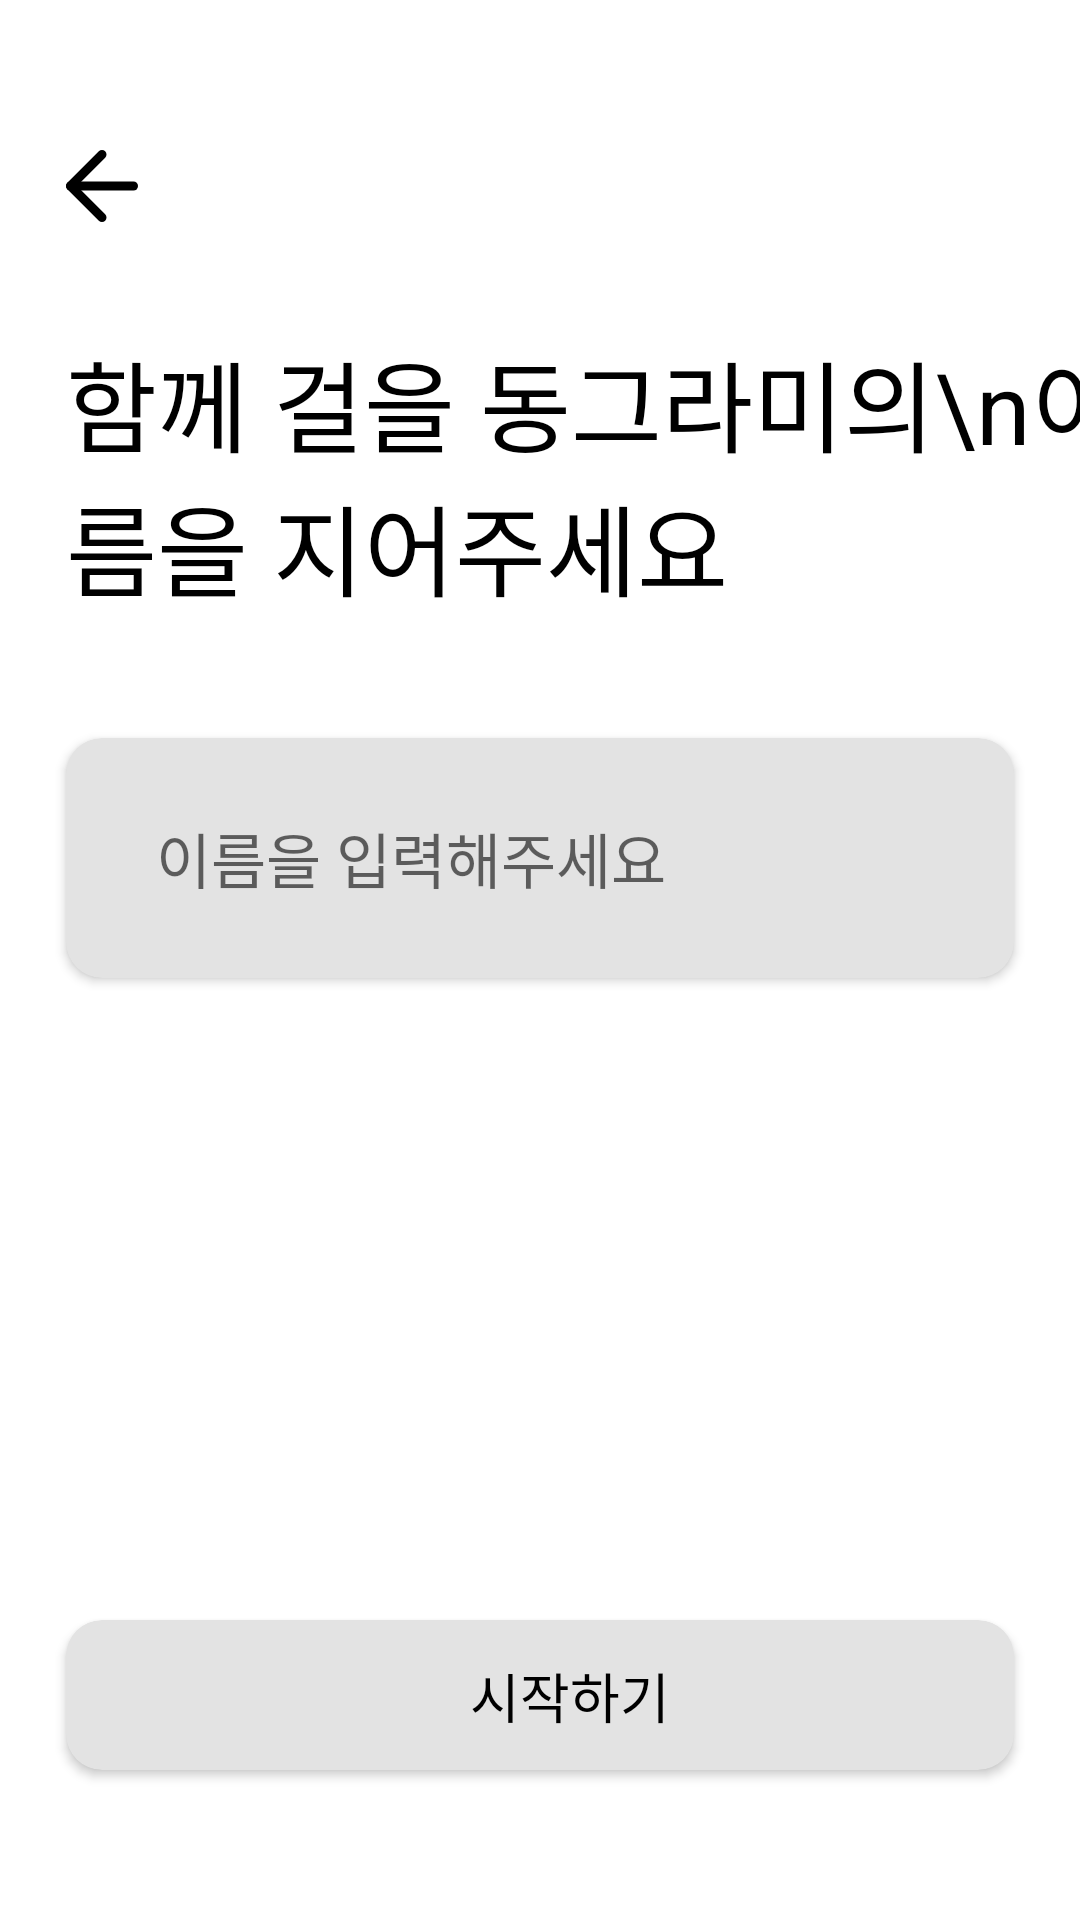

Reconstruct the res/layout file that produces this screen, plus the resources it refers to.
<!-- AndroidManifest.xml: application theme Theme.Earth1roundAOS -->
<!-- res/layout/activity_signup_charname.xml -->
<?xml version="1.0" encoding="utf-8"?>
<androidx.constraintlayout.widget.ConstraintLayout xmlns:android="http://schemas.android.com/apk/res/android"
    android:layout_width="match_parent"
    android:layout_height="match_parent"
    xmlns:app="http://schemas.android.com/apk/res-auto">

    <ImageView
        android:id="@+id/signup_charname_back_ic"
        android:layout_width="36dp"
        android:layout_height="36dp"
        android:layout_marginTop="44dp"
        android:layout_marginStart="16dp"
        android:src="@drawable/ic_back"
        app:layout_constraintStart_toStartOf="parent"
        app:layout_constraintTop_toTopOf="parent"/>


    <TextView
        android:id="@+id/signup_charname_title_tv"
        android:layout_width="wrap_content"
        android:layout_height="wrap_content"
        android:layout_marginTop="30dp"
        android:layout_marginStart="22dp"
        android:text="함께 걸을 동그라미의\n이름을 지어주세요"
        android:textColor="@color/black"
        android:textSize="33sp"
        app:layout_constraintTop_toBottomOf="@+id/signup_charname_back_ic"
        app:layout_constraintStart_toStartOf="parent"/>



    <androidx.cardview.widget.CardView
        android:id="@+id/signup_charname_name_cv"
        android:layout_width="match_parent"
        android:layout_height="80dp"
        app:cardCornerRadius="12dp"
        android:backgroundTint="@color/light_gray"
        android:layout_marginEnd="22dp"
        android:layout_marginStart="22dp"
        android:layout_marginTop="40dp"
        app:layout_constraintStart_toStartOf="parent"
        app:layout_constraintEnd_toEndOf="parent"
        app:layout_constraintTop_toBottomOf="@+id/signup_charname_title_tv">

        <androidx.constraintlayout.widget.ConstraintLayout
            android:id="@+id/signup_charname_name_cl"
            android:layout_width="match_parent"
            android:layout_height="match_parent">

            <EditText
                android:id="@+id/signup_charname_name_et"
                android:layout_width="0dp"
                android:layout_height="wrap_content"
                android:hint="이름을 입력해주세요"
                android:layout_marginStart="20dp"
                android:paddingVertical="10dp"
                android:paddingHorizontal="10dp"
                android:inputType="text"
                android:textSize="20sp"
                android:background="#00000000"
                app:layout_constraintStart_toStartOf="parent"
                app:layout_constraintTop_toTopOf="parent"
                app:layout_constraintBottom_toBottomOf="parent"/>

        </androidx.constraintlayout.widget.ConstraintLayout>

    </androidx.cardview.widget.CardView>



    <androidx.cardview.widget.CardView
        android:id="@+id/signup_charname_start_cv"
        android:layout_width="match_parent"
        android:layout_height="50dp"
        app:cardCornerRadius="12dp"
        android:backgroundTint="@color/light_gray"
        android:layout_marginBottom="50dp"
        android:layout_marginStart="22dp"
        android:layout_marginEnd="22dp"
        app:layout_constraintStart_toStartOf="parent"
        app:layout_constraintEnd_toEndOf="parent"
        app:layout_constraintBottom_toBottomOf="parent">

        <androidx.constraintlayout.widget.ConstraintLayout
            android:id="@+id/signup_charname_start_cl"
            android:layout_width="match_parent"
            android:layout_height="match_parent">

            <TextView
                android:id="@+id/signup_charname_start_tv"
                android:layout_width="wrap_content"
                android:layout_height="wrap_content"
                android:layout_marginStart="20dp"
                android:text="시작하기"
                android:textColor="@color/black"
                android:textSize="18sp"
                app:layout_constraintTop_toTopOf="parent"
                app:layout_constraintStart_toStartOf="parent"
                app:layout_constraintEnd_toEndOf="parent"
                app:layout_constraintBottom_toBottomOf="parent"/>

        </androidx.constraintlayout.widget.ConstraintLayout>

    </androidx.cardview.widget.CardView>

</androidx.constraintlayout.widget.ConstraintLayout>
<!-- resources referenced by this layout -->
<resources>
  <color name="black">#FF000000</color>
  <color name="light_gray">#E3E3E3</color>
  <!-- drawable ic_back (drawable) -->
  <vector xmlns:android="http://schemas.android.com/apk/res/android"
      android:width="36dp"
      android:height="36dp"
      android:viewportWidth="36"
      android:viewportHeight="36">
    <path
        android:pathData="M28.5,18H7.5"
        android:strokeLineJoin="round"
        android:strokeWidth="3"
        android:fillColor="#00000000"
        android:strokeColor="#000000"
        android:strokeLineCap="round"/>
    <path
        android:pathData="M18,28.5L7.5,18L18,7.5"
        android:strokeLineJoin="round"
        android:strokeWidth="3"
        android:fillColor="#00000000"
        android:strokeColor="#000000"
        android:strokeLineCap="round"/>
  </vector>
  <style name="Theme.Earth1roundAOS" parent="Theme.MaterialComponents.DayNight.DarkActionBar">
  
          
          <item name="colorPrimary">@color/purple_500</item>
          <item name="colorPrimaryVariant">@color/purple_700</item>
          <item name="colorOnPrimary">@color/white</item>
          
          <item name="colorSecondary">@color/teal_200</item>
          <item name="colorSecondaryVariant">@color/teal_700</item>
          <item name="colorOnSecondary">@color/black</item>
          
          <item name="android:statusBarColor" tools:targetApi="l">?attr/colorPrimaryVariant</item>
          
          <item name="windowActionBar">false</item>
          <item name="windowNoTitle">true</item>
          <item name="android:windowFullscreen">true</item>
      </style>
  <color name="purple_500">#FF6200EE</color>
  <color name="purple_700">#FF3700B3</color>
  <color name="white">#FFFFFFFF</color>
  <color name="teal_200">#FF03DAC5</color>
  <color name="teal_700">#FF018786</color>
</resources>
